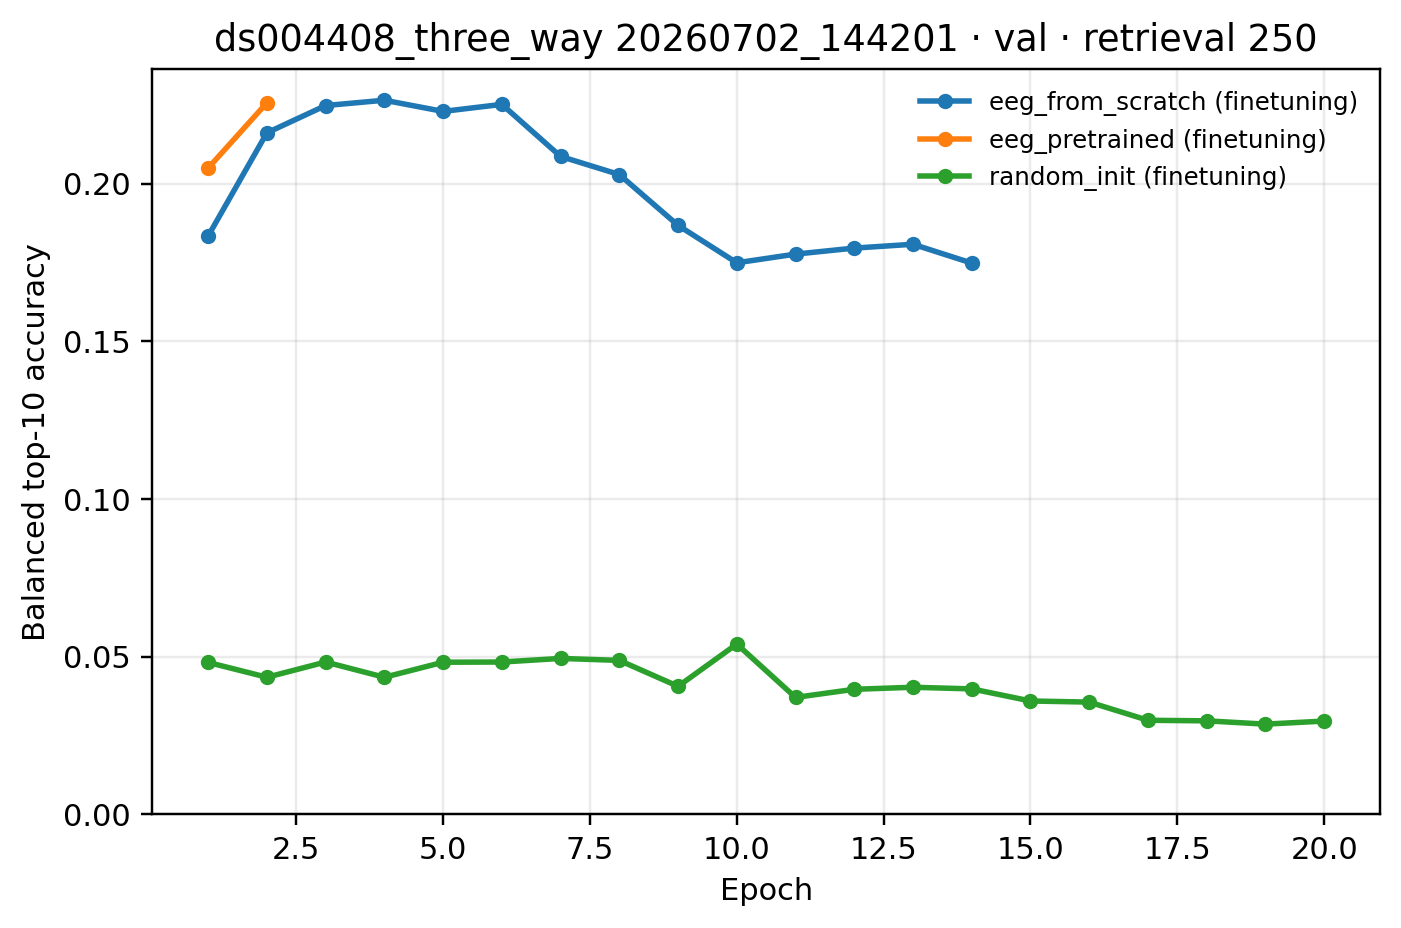

The file beside this chart, header and first rows:
epoch, eeg_from_scratch (finetuning), eeg_pretrained (finetuning), random_init (finetuning)
1, 0.1834, 0.2049, 0.04818
2, 0.2161, 0.2256, 0.04348
3, 0.2248, , 0.04831
4, 0.2264, , 0.04348
5, 0.2229, , 0.04825
6, 0.2251, , 0.04831
7, 0.2086, , 0.04945
8, 0.2029, , 0.04883
9, 0.1868, , 0.04061
10, 0.1749, , 0.054
11, 0.1776, , 0.03709
12, 0.1796, , 0.03967
13, 0.1808, , 0.04031
14, 0.1748, , 0.03979
15, , , 0.03596
16, , , 0.0356
17, , , 0.02984
18, , , 0.02966
19, , , 0.02862
20, , , 0.02959
